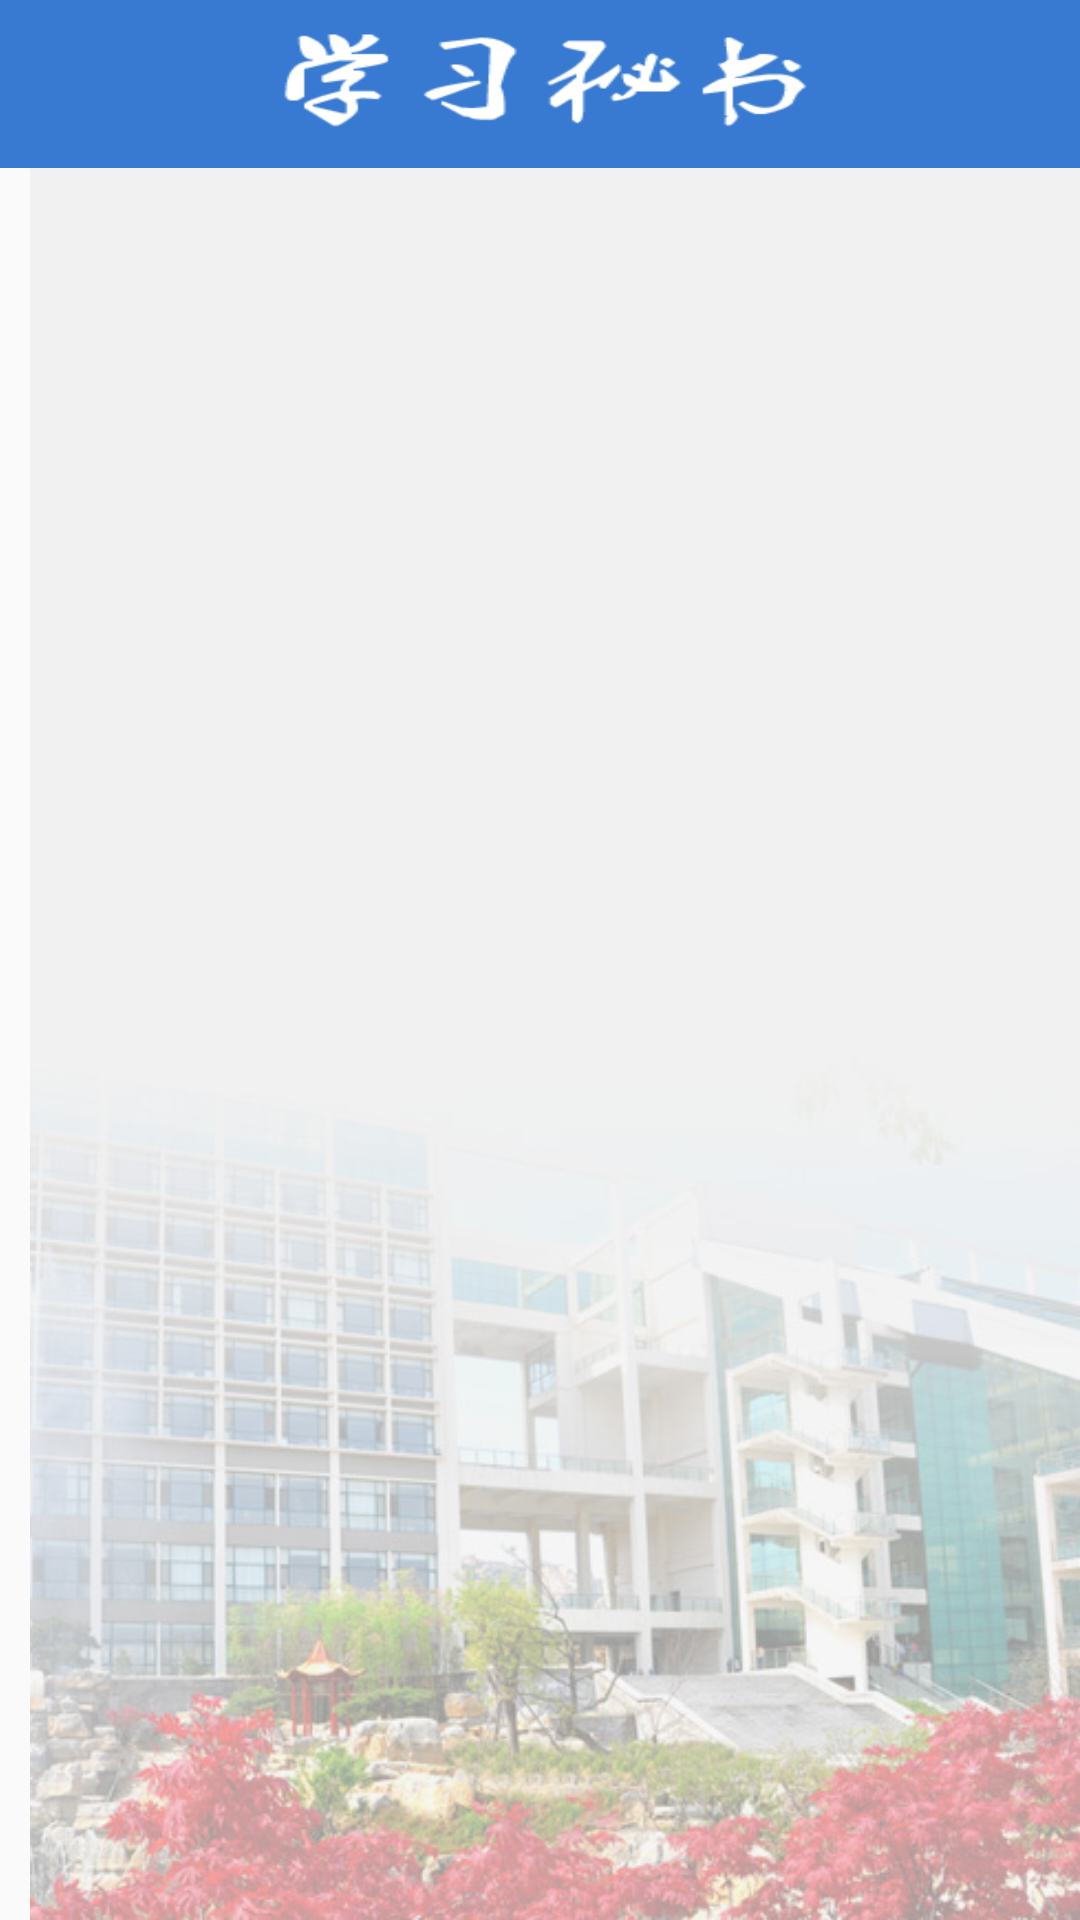

The Android layout XML behind this screen, and the referenced resources:
<!-- AndroidManifest.xml: application theme AppTheme -->
<!-- res/layout/activity_main.xml -->
<?xml version="1.0" encoding="utf-8"?>
<android.support.v4.widget.DrawerLayout
    android:id="@+id/drawerLayout"
    xmlns:android="http://schemas.android.com/apk/res/android"
    xmlns:tools="http://schemas.android.com/tools"
    xmlns:app="http://schemas.android.com/apk/res-auto"
    android:layout_width="match_parent"
    android:layout_height="match_parent"
    android:orientation="vertical"
    tools:openDrawer="start">

    <include
        layout="@layout/custom_toolbar"
        android:layout_width="match_parent"
        android:layout_height="match_parent"/>

    <android.support.design.widget.NavigationView
        android:layout_marginTop="56dp"
        android:id="@+id/navigationView"
        android:layout_width="match_parent"
        android:layout_height="match_parent"
        android:layout_gravity="start"
        app:headerLayout="@layout/drawer_header"
        android:background="#387AD1"
        app:menu="@menu/drawer"
        />

</android.support.v4.widget.DrawerLayout>
<!-- res/layout/custom_toolbar.xml (included above) -->
<?xml version="1.0" encoding="utf-8"?>
<LinearLayout xmlns:android="http://schemas.android.com/apk/res/android"
    xmlns:app="http://schemas.android.com/apk/res-auto"
    android:orientation="vertical"
    android:layout_width="match_parent"
    android:layout_height="match_parent">

    <android.support.v7.widget.Toolbar
        android:id="@+id/toolbar"
        android:layout_width="match_parent"
        android:layout_height="?attr/actionBarSize"
        android:background="#387AD1"
        android:theme="@style/ThemeOverlay.AppCompat.Dark.ActionBar">

        <ImageView
            android:layout_width="200dp"
            android:layout_height="40dp"
            android:background="@drawable/title"
            android:layout_gravity="center"
            />
    </android.support.v7.widget.Toolbar>

    
        
        
        

    <android.support.v7.widget.RecyclerView
        android:layout_marginLeft="10dp"
        android:id="@+id/recyclerview"
        android:layout_width="match_parent"
        android:layout_height="match_parent"
        android:background="@drawable/loginbjtp1">

    </android.support.v7.widget.RecyclerView>

</LinearLayout>
<!-- res/layout/drawer_header.xml (included above) -->
<?xml version="1.0" encoding="utf-8"?>
<RelativeLayout xmlns:android="http://schemas.android.com/apk/res/android"
    android:layout_width="match_parent"
    android:layout_height="match_parent"
    android:background="@color/white"
    >

    <ImageView
        android:id="@+id/touxiang"
        android:layout_width="75dp"
        android:layout_height="75dp"
        android:scaleType="fitXY"
        android:src="@drawable/acfun"
        android:layout_centerInParent="true"/>
    <TextView
        android:id="@+id/name"
        android:layout_width="wrap_content"
        android:layout_height="wrap_content"
        android:gravity="center"
        android:layout_below="@+id/touxiang"
        android:layout_centerHorizontal="true"
        android:textColor="@color/black"
        android:layout_marginTop="10dp"
        android:text="name"
        />


</RelativeLayout>
<!-- resources referenced by this layout -->
<resources>
  <color name="black">#333333</color>
  <color name="white">#ffffff</color>
  <!-- drawable acfun: jpg bitmap (drawable, 6543 bytes) -->
  <!-- drawable loginbjtp1: jpg bitmap (drawable, 93581 bytes) -->
  <!-- drawable title: jpg bitmap (drawable, 6080 bytes) -->
  <style name="AppTheme" parent="Theme.AppCompat.Light.NoActionBar">
          
          <item name="colorPrimary">@color/colorPrimary</item>
          <item name="colorPrimaryDark">@color/colorPrimaryDark</item>
          <item name="colorAccent">@color/colorAccent</item>
      </style>
  <color name="colorPrimary">#3F51B5</color>
  <color name="colorPrimaryDark">#303F9F</color>
  <color name="colorAccent">#FF4081</color>
</resources>
